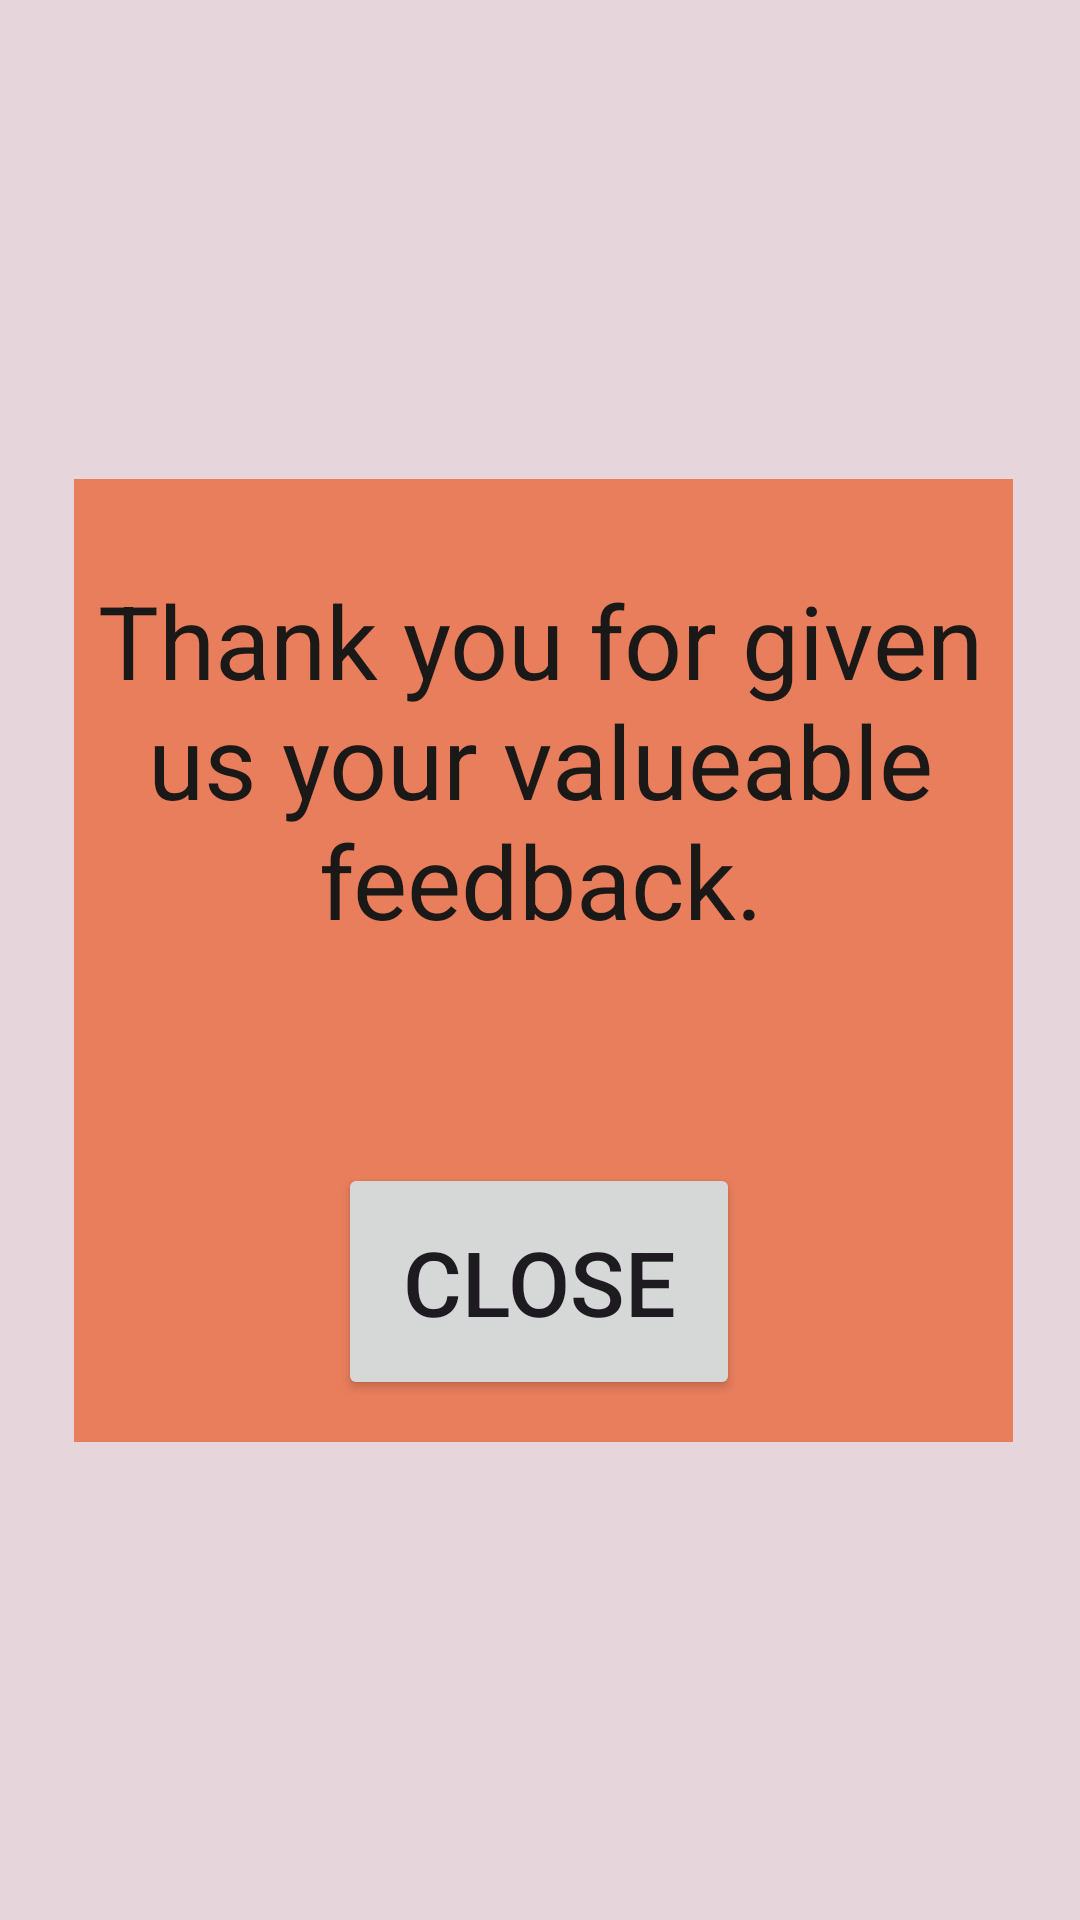

This screen was rendered from an Android layout file. Write that file and the resources it references.
<!-- AndroidManifest.xml: application theme Theme.NewAss -->
<!-- res/layout/activity15.xml -->
<?xml version="1.0" encoding="utf-8"?>
<androidx.constraintlayout.widget.ConstraintLayout xmlns:android="http://schemas.android.com/apk/res/android"
    xmlns:app="http://schemas.android.com/apk/res-auto"
    xmlns:tools="http://schemas.android.com/tools"
    android:layout_width="match_parent"
    android:layout_height="match_parent"
    android:background="#E6D6DC"
    tools:context=".activity15">

    <TextView
        android:id="@+id/Background6"
        android:layout_width="313dp"
        android:layout_height="321dp"
        android:layout_marginStart="50dp"
        android:layout_marginTop="205dp"
        android:layout_marginEnd="48dp"
        android:layout_marginBottom="205dp"
        android:background="#E87E5C"
        app:layout_constraintBottom_toBottomOf="parent"
        app:layout_constraintEnd_toEndOf="parent"
        app:layout_constraintStart_toStartOf="parent"
        app:layout_constraintTop_toTopOf="parent" />

    <TextView
        android:id="@+id/textView11"
        android:layout_width="311dp"
        android:layout_height="167dp"
        android:layout_marginStart="50dp"
        android:layout_marginTop="280dp"
        android:layout_marginEnd="50dp"
        android:text="Thank you for given us your valueable feedback."
        android:textAlignment="center"
        android:textColor="#1B1818"
        android:textSize="34sp"
        app:layout_constraintBottom_toTopOf="@+id/Close"
        app:layout_constraintEnd_toEndOf="parent"
        app:layout_constraintStart_toStartOf="parent"
        app:layout_constraintTop_toTopOf="parent" />

    <Button
        android:id="@+id/Close"
        android:layout_width="134dp"
        android:layout_height="79dp"
        android:layout_marginStart="138dp"
        android:layout_marginTop="30dp"
        android:layout_marginEnd="139dp"
        android:layout_marginBottom="263dp"
        android:text="Close"
        android:textSize="30dp"
        app:layout_constraintBottom_toBottomOf="parent"
        app:layout_constraintEnd_toEndOf="parent"
        app:layout_constraintStart_toStartOf="parent"
        app:layout_constraintTop_toBottomOf="@+id/textView11" />


</androidx.constraintlayout.widget.ConstraintLayout>
<!-- resources referenced by this layout -->
<resources>
  <style name="Theme.NewAss" parent="Base.Theme.NewAss" />
  <style name="Base.Theme.NewAss" parent="Theme.Material3.DayNight.NoActionBar">
          
          
      </style>
</resources>
